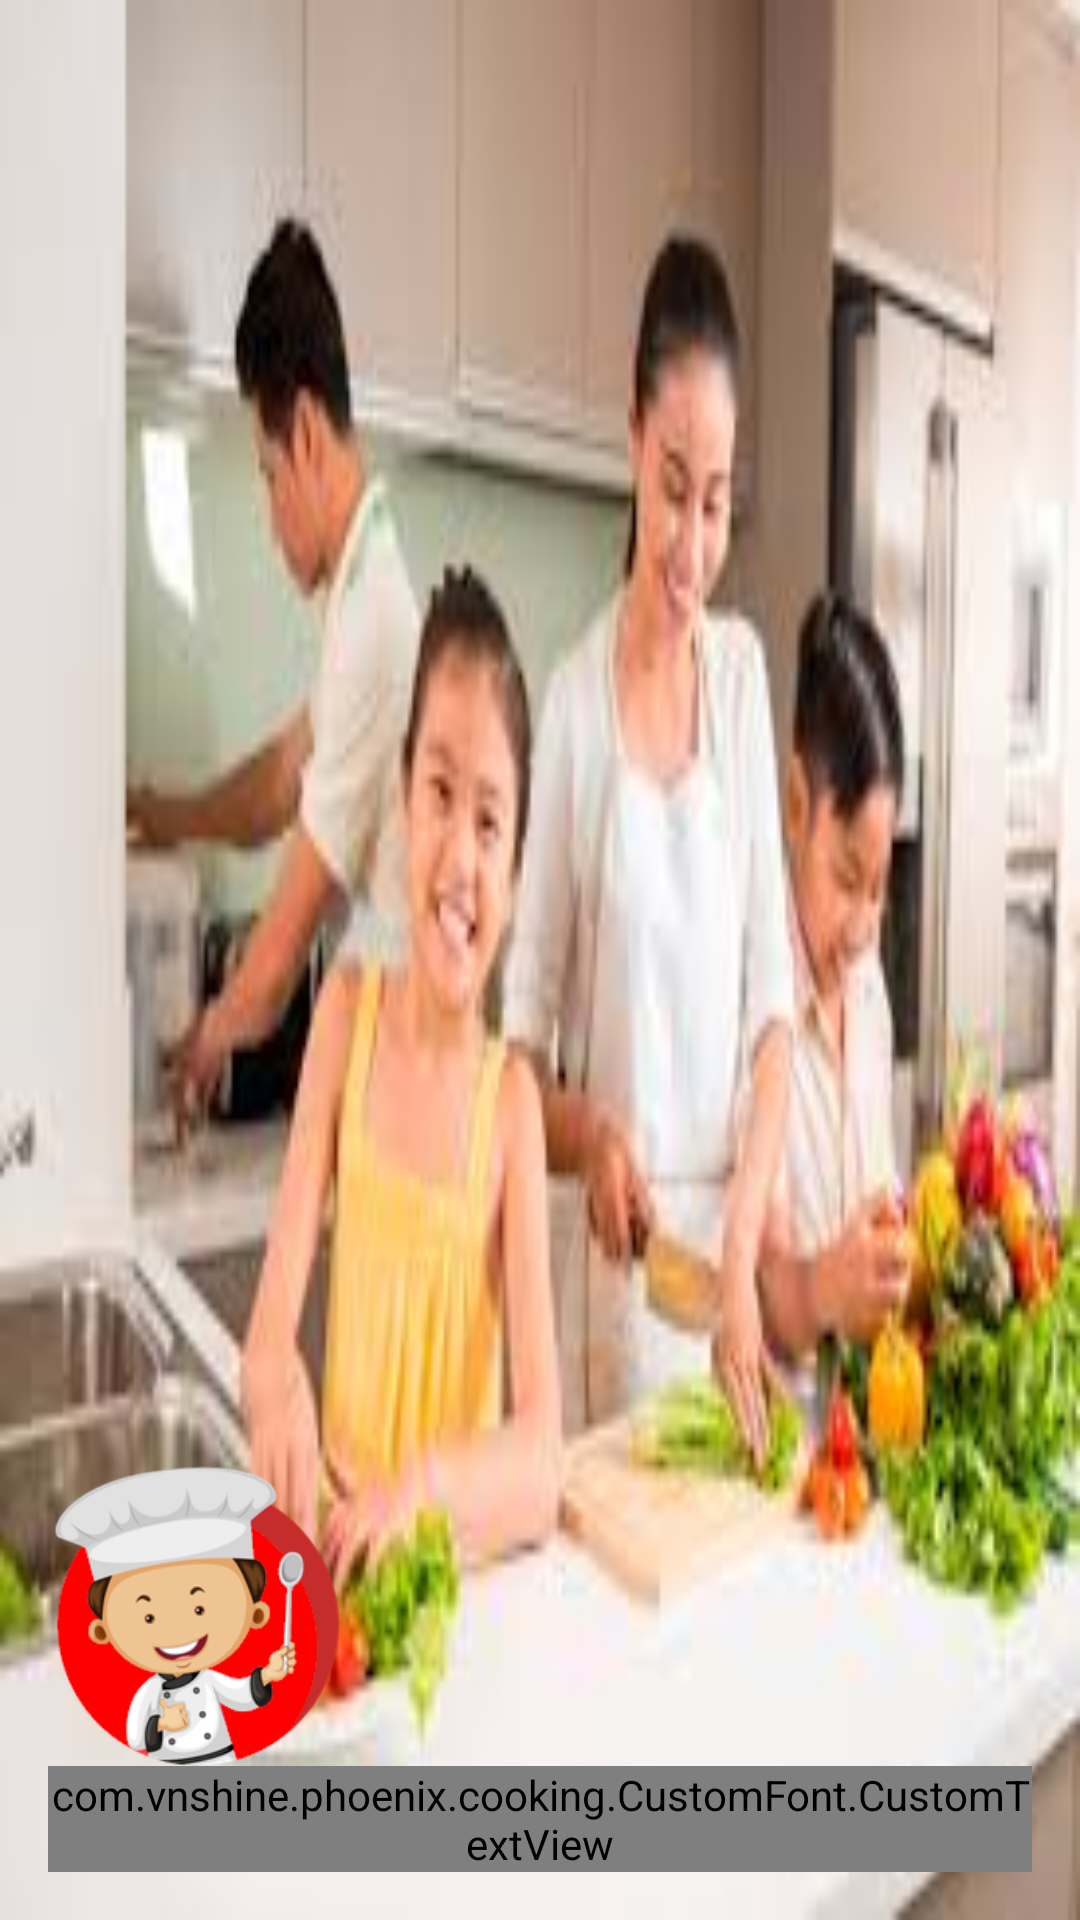

Produce the Android XML layout that renders to this screen, including the resource entries it uses.
<!-- AndroidManifest.xml: application theme AppTheme -->
<!-- res/layout/nav_header_main.xml -->
<?xml version="1.0" encoding="utf-8"?>
<LinearLayout xmlns:android="http://schemas.android.com/apk/res/android"
    xmlns:app="http://schemas.android.com/apk/res-auto"
    android:layout_width="match_parent"
    android:layout_height="200dp"
    android:background="@drawable/side_nav_bar"
    android:gravity="bottom"
    android:orientation="vertical"
    android:padding="16dp">

    <ImageView
        android:id="@+id/imageView"
        android:layout_width="100dp"
        android:layout_height="100dp"
        app:srcCompat="@drawable/mn_home" />

    <com.vnshine.phoenix.cooking.CustomFont.CustomTextView
        android:layout_width="wrap_content"
        android:layout_height="wrap_content"
        android:text="@string/app_name"
        android:textColor="#ff0008"
        android:textSize="25dp"
        android:textStyle="bold"
        android:background="#8f2cff00"
        android:id="@+id/navName"
        android:fontFamily="cursive"
        />


</LinearLayout>
<!-- resources referenced by this layout -->
<resources>
  <!-- drawable mn_home: png bitmap (drawable, 28923 bytes) -->
  <!-- drawable side_nav_bar (drawable) -->
  <?xml version="1.0" encoding="utf-8"?>
  <layer-list xmlns:android="http://schemas.android.com/apk/res/android" >
      <item android:drawable="@drawable/images" />
      <item>
          <shape android:shape="rectangle" android:padding="10dp">
              <corners
                  android:bottomRightRadius="5dp"
                  android:bottomLeftRadius="5dp"
                  android:topLeftRadius="5dp"
                  android:topRightRadius="5dp"/>
          </shape>
      </item>
  
  </layer-list>
  <string name="app_name">Daily delicious dishes</string>
  <style name="AppTheme" parent="Theme.AppCompat.Light.NoActionBar">
          
          <item name="colorPrimary">@color/red</item>
          <item name="colorPrimaryDark">@color/red</item>
          <item name="colorAccent">@color/red</item>
          <item name="vpiCirclePageIndicatorStyle">@style/CustomCirclePageIndicator</item>
      </style>
  <!-- drawable images: jpg bitmap (drawable, 9266 bytes) -->
  <color name="red">#ff0000</color>
  <style name="CustomCirclePageIndicator">
          <item name="fillColor">#000000</item>
          <item name="strokeColor">#000000</item>
          <item name="strokeWidth">1dp</item>
          <item name="radius">6dp</item>
          <item name="centered">true</item>
      </style>
</resources>
